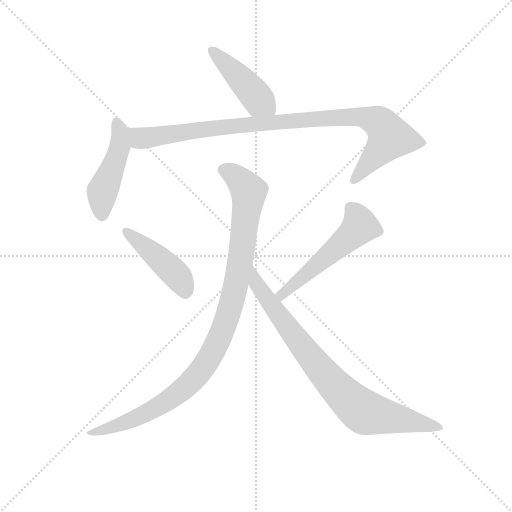
t = 0.00 s
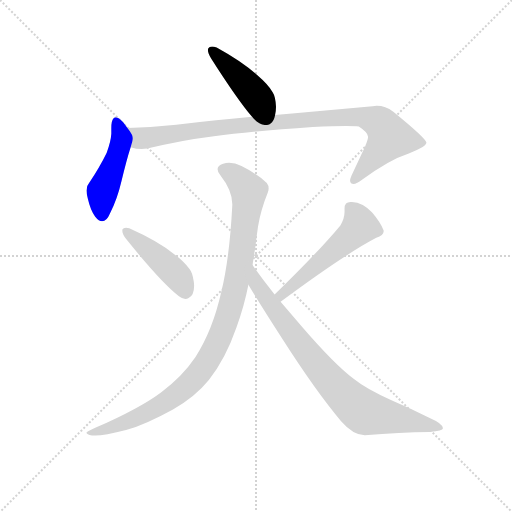
t = 1.15 s
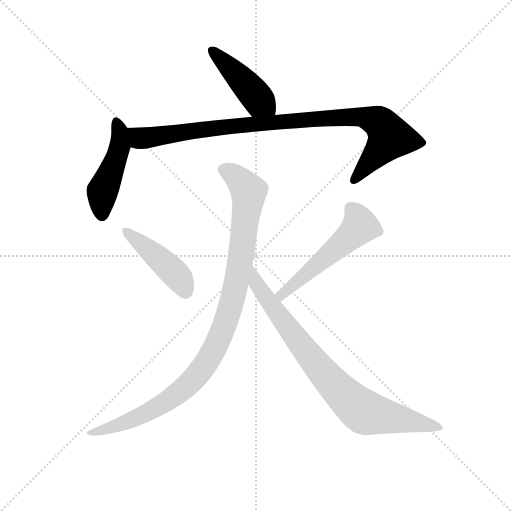
t = 2.30 s
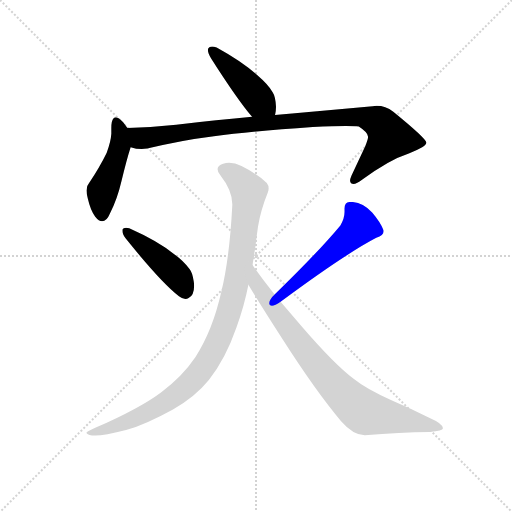
t = 3.44 s
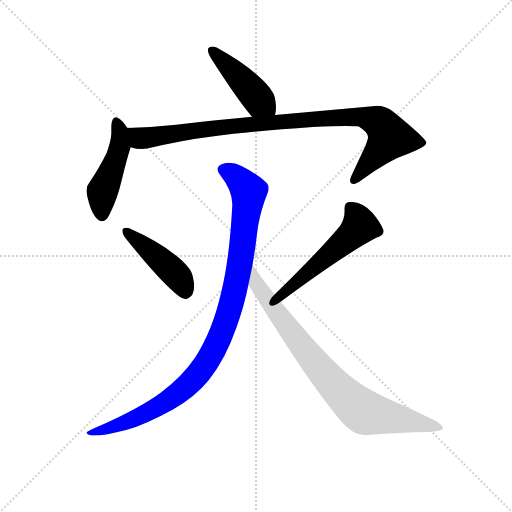
t = 4.59 s
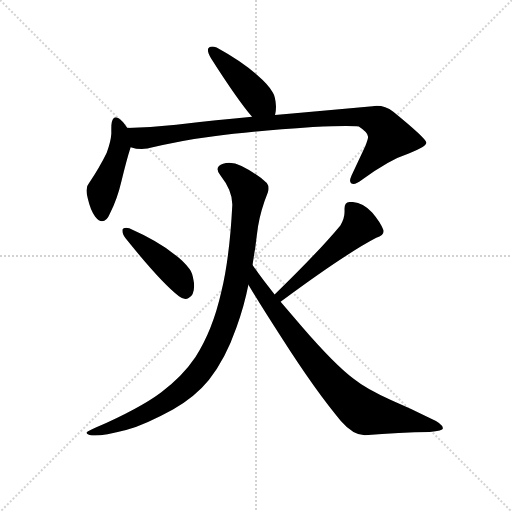
t = 5.74 s

The animated SVG that drew these frames (rendered in a browser with its animation timeline set to each time). Animation: 7 CSS @keyframes rules; one cycle of 5.74 s.

<svg version="1.1" viewBox="0 0 1024 1024" xmlns="http://www.w3.org/2000/svg">
  <g stroke="lightgray" stroke-dasharray="1,1" stroke-width="1" transform="scale(4, 4)">
    <line x1="0" y1="0" x2="256" y2="256"></line>
    <line x1="256" y1="0" x2="0" y2="256"></line>
    <line x1="128" y1="0" x2="128" y2="256"></line>
    <line x1="0" y1="128" x2="256" y2="128"></line>
  </g>
  <g transform="scale(0.92, -0.92) translate(60, -850)">
    <style type="text/css">
      
        @keyframes keyframes0 {
          from {
            stroke: blue;
            stroke-dashoffset: 444;
            stroke-width: 128;
          }
          59% {
            animation-timing-function: step-end;
            stroke: blue;
            stroke-dashoffset: 0;
            stroke-width: 128;
          }
          to {
            stroke: black;
            stroke-width: 1024;
          }
        }
        #make-me-a-hanzi-animation-0 {
          animation: keyframes0 0.611328125s both;
          animation-delay: 0s;
          animation-timing-function: linear;
        }
      
        @keyframes keyframes1 {
          from {
            stroke: blue;
            stroke-dashoffset: 469;
            stroke-width: 128;
          }
          60% {
            animation-timing-function: step-end;
            stroke: blue;
            stroke-dashoffset: 0;
            stroke-width: 128;
          }
          to {
            stroke: black;
            stroke-width: 1024;
          }
        }
        #make-me-a-hanzi-animation-1 {
          animation: keyframes1 0.6316731770833334s both;
          animation-delay: 0.611328125s;
          animation-timing-function: linear;
        }
      
        @keyframes keyframes2 {
          from {
            stroke: blue;
            stroke-dashoffset: 971;
            stroke-width: 128;
          }
          76% {
            animation-timing-function: step-end;
            stroke: blue;
            stroke-dashoffset: 0;
            stroke-width: 128;
          }
          to {
            stroke: black;
            stroke-width: 1024;
          }
        }
        #make-me-a-hanzi-animation-2 {
          animation: keyframes2 1.0402018229166667s both;
          animation-delay: 1.2430013020833335s;
          animation-timing-function: linear;
        }
      
        @keyframes keyframes3 {
          from {
            stroke: blue;
            stroke-dashoffset: 444;
            stroke-width: 128;
          }
          59% {
            animation-timing-function: step-end;
            stroke: blue;
            stroke-dashoffset: 0;
            stroke-width: 128;
          }
          to {
            stroke: black;
            stroke-width: 1024;
          }
        }
        #make-me-a-hanzi-animation-3 {
          animation: keyframes3 0.611328125s both;
          animation-delay: 2.283203125s;
          animation-timing-function: linear;
        }
      
        @keyframes keyframes4 {
          from {
            stroke: blue;
            stroke-dashoffset: 534;
            stroke-width: 128;
          }
          63% {
            animation-timing-function: step-end;
            stroke: blue;
            stroke-dashoffset: 0;
            stroke-width: 128;
          }
          to {
            stroke: black;
            stroke-width: 1024;
          }
        }
        #make-me-a-hanzi-animation-4 {
          animation: keyframes4 0.6845703125s both;
          animation-delay: 2.89453125s;
          animation-timing-function: linear;
        }
      
        @keyframes keyframes5 {
          from {
            stroke: blue;
            stroke-dashoffset: 1020;
            stroke-width: 128;
          }
          77% {
            animation-timing-function: step-end;
            stroke: blue;
            stroke-dashoffset: 0;
            stroke-width: 128;
          }
          to {
            stroke: black;
            stroke-width: 1024;
          }
        }
        #make-me-a-hanzi-animation-5 {
          animation: keyframes5 1.080078125s both;
          animation-delay: 3.5791015625s;
          animation-timing-function: linear;
        }
      
        @keyframes keyframes6 {
          from {
            stroke: blue;
            stroke-dashoffset: 826;
            stroke-width: 128;
          }
          73% {
            animation-timing-function: step-end;
            stroke: blue;
            stroke-dashoffset: 0;
            stroke-width: 128;
          }
          to {
            stroke: black;
            stroke-width: 1024;
          }
        }
        #make-me-a-hanzi-animation-6 {
          animation: keyframes6 0.9222005208333334s both;
          animation-delay: 4.6591796875s;
          animation-timing-function: linear;
        }
      
    </style>
    
      <path d="M 538 600 Q 540 609 540 618 Q 539 640 533 649 Q 523 666 502 684 Q 471 714 411 747 Q 405 749 401 749 Q 395 749 393 745 Q 392 744 392 741 Q 392 735 399 723 Q 455 635 488 596 C 507 573 533 570 538 600 Z" fill="lightgray"></path>
    
      <path d="M 217 572 Q 201 595 192 595 Q 189 595 187 593 Q 182 588 182 572 L 182 559 Q 181 542 172 518 Q 157 487 133 451 Q 128 446 128 436 Q 128 428 131 418 Q 137 392 147 379 Q 155 369 162 369 Q 172 369 179 386 Q 195 417 204 456 Q 215 502 224 530 C 231 553 231 553 217 572 Z" fill="lightgray"></path>
    
      <path d="M 224 530 Q 236 526 248 526 Q 254 526 260 527 Q 332 545 405 554 Q 488 565 620 574 Q 666 576 692 576 Q 712 576 720 575 Q 740 562 740 553 L 740 551 Q 740 547 734 532 L 704 468 Q 701 461 701 457 Q 701 453 704 451 Q 706 450 708 450 Q 716 450 727 459 Q 784 502 830 517 Q 867 531 867 540 Q 865 550 795 607 Q 778 620 759 620 Q 755 620 750 619 L 575 603 Q 556 601 538 600 L 488 596 Q 414 589 323 579 Q 268 573 217 572 C 187 571 194 535 224 530 Z" fill="lightgray"></path>
    
      <path d="M 206 351 L 206 348 Q 206 342 213 332 Q 290 236 329 206 Q 337 200 343 200 Q 347 200 350 202 Q 362 208 362 229 Q 362 234 361 239 Q 358 258 352 265 Q 340 282 318 298 Q 284 326 221 354 Q 217 355 214 355 Q 208 355 206 351 Z" fill="lightgray"></path>
    
      <path d="M 758 333 Q 774 339 774 347 L 774 349 Q 767 367 749 388 Q 729 410 705 411 L 702 411 Q 689 411 689 397 L 689 389 Q 689 375 680 360 Q 630 300 537 210 C 515 189 526 176 550 194 Q 689 297 758 333 Z" fill="lightgray"></path>
    
      <path d="M 489 274 Q 492 294 495 312 Q 498 337 501 358 Q 507 394 522 431 Q 524 436 524 440 Q 524 447 520 452 Q 501 471 465 489 Q 451 496 438 496 Q 431 496 425 494 Q 413 490 413 482 Q 413 476 419 469 Q 445 436 445 406 L 445 404 Q 439 288 421 215 Q 402 131 365 74 Q 336 31 290 -3 Q 243 -38 147 -80 Q 132 -87 128 -90 L 128 -91 Q 128 -95 140 -97 L 147 -97 Q 167 -97 214 -85 Q 256 -73 316 -40 Q 364 -13 394 24 Q 430 69 454 138 Q 471 185 480 231 L 489 274 Z" fill="lightgray"></path>
    
      <path d="M 537 210 Q 507 247 489 274 C 472 299 465 257 480 231 Q 503 192 554 113 Q 627 -1 681 -65 Q 708 -96 733 -96 Q 810 -90 874 -89 Q 903 -87 903 -81 Q 903 -71 873 -58 Q 833 -38 791 -20 Q 738 3 708 27 Q 667 58 597 139 L 550 194 L 537 210 Z" fill="lightgray"></path>
    
    
      <clipPath id="make-me-a-hanzi-clip-0">
        <path d="M 538 600 Q 540 609 540 618 Q 539 640 533 649 Q 523 666 502 684 Q 471 714 411 747 Q 405 749 401 749 Q 395 749 393 745 Q 392 744 392 741 Q 392 735 399 723 Q 455 635 488 596 C 507 573 533 570 538 600 Z"></path>
      </clipPath>
      <path clip-path="url(#make-me-a-hanzi-clip-0)" d="M 400 741 L 531 606" fill="none" id="make-me-a-hanzi-animation-0" stroke-dasharray="316 632" stroke-linecap="round"></path>
    
      <clipPath id="make-me-a-hanzi-clip-1">
        <path d="M 217 572 Q 201 595 192 595 Q 189 595 187 593 Q 182 588 182 572 L 182 559 Q 181 542 172 518 Q 157 487 133 451 Q 128 446 128 436 Q 128 428 131 418 Q 137 392 147 379 Q 155 369 162 369 Q 172 369 179 386 Q 195 417 204 456 Q 215 502 224 530 C 231 553 231 553 217 572 Z"></path>
      </clipPath>
      <path clip-path="url(#make-me-a-hanzi-clip-1)" d="M 193 586 L 201 562 L 200 531 L 162 430 L 162 381" fill="none" id="make-me-a-hanzi-animation-1" stroke-dasharray="341 682" stroke-linecap="round"></path>
    
      <clipPath id="make-me-a-hanzi-clip-2">
        <path d="M 224 530 Q 236 526 248 526 Q 254 526 260 527 Q 332 545 405 554 Q 488 565 620 574 Q 666 576 692 576 Q 712 576 720 575 Q 740 562 740 553 L 740 551 Q 740 547 734 532 L 704 468 Q 701 461 701 457 Q 701 453 704 451 Q 706 450 708 450 Q 716 450 727 459 Q 784 502 830 517 Q 867 531 867 540 Q 865 550 795 607 Q 778 620 759 620 Q 755 620 750 619 L 575 603 Q 556 601 538 600 L 488 596 Q 414 589 323 579 Q 268 573 217 572 C 187 571 194 535 224 530 Z"></path>
      </clipPath>
      <path clip-path="url(#make-me-a-hanzi-clip-2)" d="M 224 566 L 245 549 L 262 550 L 469 579 L 728 596 L 765 583 L 788 552 L 708 457" fill="none" id="make-me-a-hanzi-animation-2" stroke-dasharray="843 1686" stroke-linecap="round"></path>
    
      <clipPath id="make-me-a-hanzi-clip-3">
        <path d="M 206 351 L 206 348 Q 206 342 213 332 Q 290 236 329 206 Q 337 200 343 200 Q 347 200 350 202 Q 362 208 362 229 Q 362 234 361 239 Q 358 258 352 265 Q 340 282 318 298 Q 284 326 221 354 Q 217 355 214 355 Q 208 355 206 351 Z"></path>
      </clipPath>
      <path clip-path="url(#make-me-a-hanzi-clip-3)" d="M 212 350 L 324 252 L 342 217" fill="none" id="make-me-a-hanzi-animation-3" stroke-dasharray="316 632" stroke-linecap="round"></path>
    
      <clipPath id="make-me-a-hanzi-clip-4">
        <path d="M 758 333 Q 774 339 774 347 L 774 349 Q 767 367 749 388 Q 729 410 705 411 L 702 411 Q 689 411 689 397 L 689 389 Q 689 375 680 360 Q 630 300 537 210 C 515 189 526 176 550 194 Q 689 297 758 333 Z"></path>
      </clipPath>
      <path clip-path="url(#make-me-a-hanzi-clip-4)" d="M 701 399 L 714 384 L 723 359 L 584 235 L 554 210 L 548 212" fill="none" id="make-me-a-hanzi-animation-4" stroke-dasharray="406 812" stroke-linecap="round"></path>
    
      <clipPath id="make-me-a-hanzi-clip-5">
        <path d="M 489 274 Q 492 294 495 312 Q 498 337 501 358 Q 507 394 522 431 Q 524 436 524 440 Q 524 447 520 452 Q 501 471 465 489 Q 451 496 438 496 Q 431 496 425 494 Q 413 490 413 482 Q 413 476 419 469 Q 445 436 445 406 L 445 404 Q 439 288 421 215 Q 402 131 365 74 Q 336 31 290 -3 Q 243 -38 147 -80 Q 132 -87 128 -90 L 128 -91 Q 128 -95 140 -97 L 147 -97 Q 167 -97 214 -85 Q 256 -73 316 -40 Q 364 -13 394 24 Q 430 69 454 138 Q 471 185 480 231 L 489 274 Z"></path>
      </clipPath>
      <path clip-path="url(#make-me-a-hanzi-clip-5)" d="M 427 480 L 450 469 L 481 434 L 465 298 L 447 205 L 404 87 L 370 36 L 298 -26 L 202 -73 L 133 -90" fill="none" id="make-me-a-hanzi-animation-5" stroke-dasharray="892 1784" stroke-linecap="round"></path>
    
      <clipPath id="make-me-a-hanzi-clip-6">
        <path d="M 537 210 Q 507 247 489 274 C 472 299 465 257 480 231 Q 503 192 554 113 Q 627 -1 681 -65 Q 708 -96 733 -96 Q 810 -90 874 -89 Q 903 -87 903 -81 Q 903 -71 873 -58 Q 833 -38 791 -20 Q 738 3 708 27 Q 667 58 597 139 L 550 194 L 537 210 Z"></path>
      </clipPath>
      <path clip-path="url(#make-me-a-hanzi-clip-6)" d="M 488 267 L 496 235 L 602 89 L 684 -6 L 721 -39 L 755 -52 L 897 -80" fill="none" id="make-me-a-hanzi-animation-6" stroke-dasharray="698 1396" stroke-linecap="round"></path>
    
  </g>
</svg>
